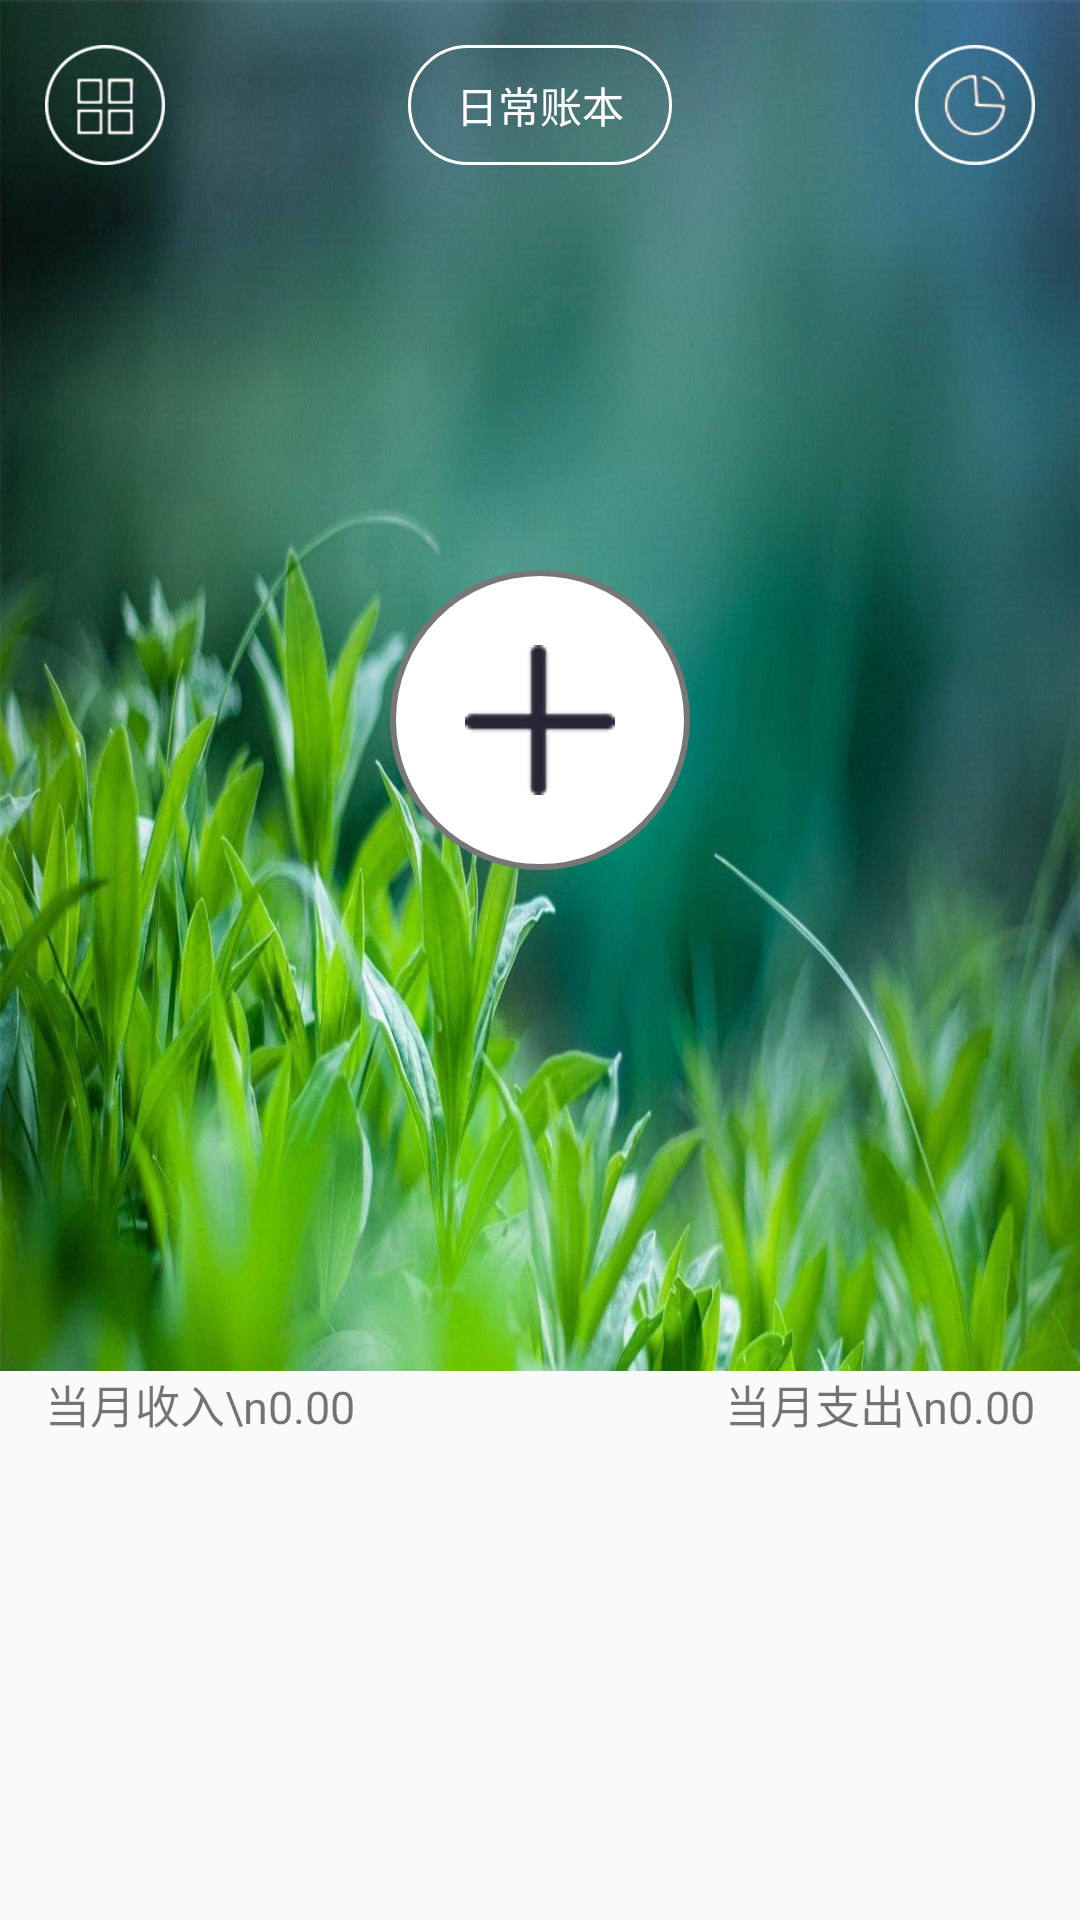

Produce the Android XML layout that renders to this screen, including the resource entries it uses.
<!-- AndroidManifest.xml: application theme AppCompatTheme -->
<!-- res/layout/activity_middle.xml -->
<?xml version="1.0" encoding="utf-8"?>
<android.support.constraint.ConstraintLayout xmlns:android="http://schemas.android.com/apk/res/android"
    xmlns:app="http://schemas.android.com/apk/res-auto"
    xmlns:tools="http://schemas.android.com/tools"
    android:layout_width="match_parent"
    android:layout_height="match_parent"
    tools:context="com.example.pjr.proj.MainActivity">

    <RelativeLayout
        android:layout_width="match_parent"
        android:layout_height="match_parent">
        <ImageView
            android:id="@+id/img"
            android:layout_width="match_parent"
            android:layout_height="457dp"
            android:src="@mipmap/bk2"
            android:scaleType="fitXY"
            android:layout_alignParentTop="true"
            android:layout_alignParentLeft="true" />
        <ListView
            android:id="@+id/bill_list"
            android:layout_width="wrap_content"
            android:fadingEdge="none"
            android:layout_height="350dp"
            android:layout_centerHorizontal="true"
            android:layout_alignParentBottom="true">
        </ListView>
        <ImageButton
            android:id="@+id/add_bill"
            android:layout_width="100dp"
            android:layout_height="100dp"
            android:layout_centerHorizontal="true"
            android:layout_above="@+id/bill_list"
            android:background="@drawable/circle"
            android:src="@drawable/add"/>
        <ImageButton
            android:id="@+id/account_book"
            android:layout_width="40dp"
            android:layout_height="40dp"
            android:layout_margin="15dp"
            android:background="@drawable/account_book"
            android:layout_alignParentTop="true"
            android:layout_alignParentLeft="true"/>
        <ImageButton
            android:id="@+id/statistics_chart"
            android:layout_width="40dp"
            android:layout_height="40dp"
            android:layout_margin="15dp"
            android:background="@drawable/statistics_chart"
            android:layout_alignParentTop="true"
            android:layout_alignParentRight="true"/>
        <Button
            android:id="@+id/book_name"
            android:layout_width="wrap_content"
            android:layout_height="40dp"
            android:layout_margin="15dp"
            android:text="日常账本"
            android:textColor="#ffffff"
            android:background="@drawable/yuanjiao"
            android:layout_centerHorizontal="true"
            android:layout_alignParentTop="true"/>
        <TextView
            android:id="@+id/monthly_incomes"
            android:layout_width="wrap_content"
            android:layout_height="wrap_content"
            android:layout_marginBottom="5dp"
            android:text="当月收入\n0.00"
            android:textSize="15dp"
            android:singleLine="false"
            android:layout_below="@+id/img"
            android:layout_alignLeft="@+id/account_book"/>
        <TextView
            android:id="@+id/monthly_expenses"
            android:layout_width="wrap_content"
            android:layout_height="wrap_content"
            android:layout_marginBottom="5dp"
            android:gravity="right"
            android:text="当月支出\n0.00"
            android:textSize="15dp"
            android:singleLine="false"
            android:layout_below="@+id/img"
            android:layout_alignRight="@+id/statistics_chart"/>
    </RelativeLayout>

</android.support.constraint.ConstraintLayout>
<!-- resources referenced by this layout -->
<resources>
  <!-- drawable account_book: png bitmap (drawable, 21942 bytes) -->
  <!-- drawable add: png bitmap (drawable, 15296 bytes) -->
  <!-- drawable circle (drawable) -->
  <?xml version="1.0" encoding="utf-8"?>
  <shape xmlns:android="http://schemas.android.com/apk/res/android">
  
      <size
          android:height="100dp"
          android:width="100dp"/>
      <corners android:radius="50dp"/>
      <solid android:color="#ffffff"/>
      <stroke
          android:width="2dp"
          android:color="#777777"/>
  
  </shape>
  <!-- drawable statistics_chart: png bitmap (drawable, 24428 bytes) -->
  <!-- drawable yuanjiao (drawable) -->
  <?xml version="1.0" encoding="utf-8"?>
  <shape xmlns:android="http://schemas.android.com/apk/res/android">
  
      <size
          android:width="80dp"
          android:height="40dp"/>
      <corners
          android:radius="20dp"/>
      <solid
          android:color="#00000000"/>
      <stroke
          android:width="1dp"
          android:color="#ffffff"/>
  </shape>
  <!-- mipmap bk2: jpg bitmap (mipmap-xhdpi, 252765 bytes) -->
  <style name="AppCompatTheme" parent="Theme.AppCompat.Light.NoActionBar" />
</resources>
